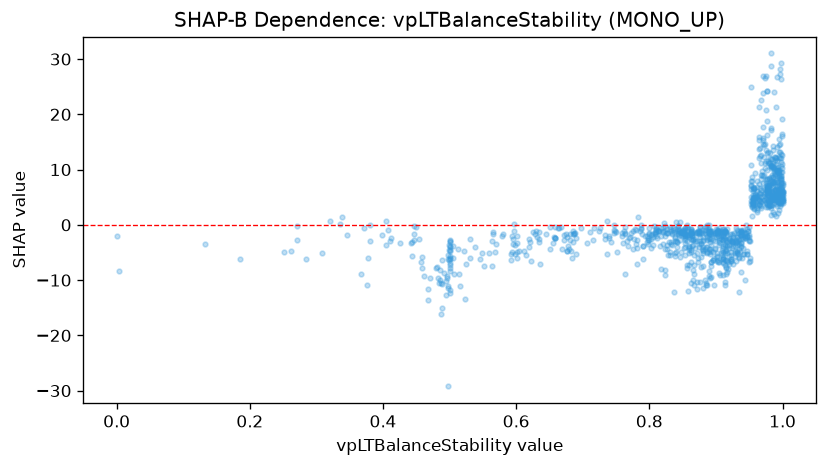

The data file committed next to this chart (first rows):
feature_value, shap_value
0.935, -12.16
0.952, 24.88
0.943, -10.02
0.941, -5.242
0.965, 21.31
0.965, 15.84
0.97, 14.7
0.97, 17.63
0.978, 11.63
0.933, -5.352
0.967, 22.59
0.487, -16.04
0.95, -6.654
0.952, 10.75
0.98, 11.28
0.975, 13.49
0.983, 17.44
0.976, 24.29
0.973, 11.27
0.983, 31.01
0.983, 28.71
0.998, 29.24
0.976, 24.16
0.497, -29.22
0.983, 10.58
0.983, 10.83
0.97, 23.84
0.996, 27.31
0.996, 28.21
0.987, 24
0.997, 26.45
0.991, 26.8
0.971, 26.86
0.973, 26.62
0.975, 26.89
0.975, 20.82
0.881, -11.44
0.872, -11.69
0.885, -10.97
0.885, -10.49
0.883, -9.997
0.891, -9.555
0.866, -8.116
0.914, -10.84
0.914, -10.41
0.905, -8.716
0.887, -10.88
0.867, -10.94
0.863, -10.57
0.858, -11.97
0.906, -9.108
0.918, -6.746
0.918, -8.005
0.867, -7.174
0.89, -9.259
0.867, -8.811
0.892, -9.488
0.881, -7.364
0.857, -7.792
0.824, -8.086
... 1,031 more rows
